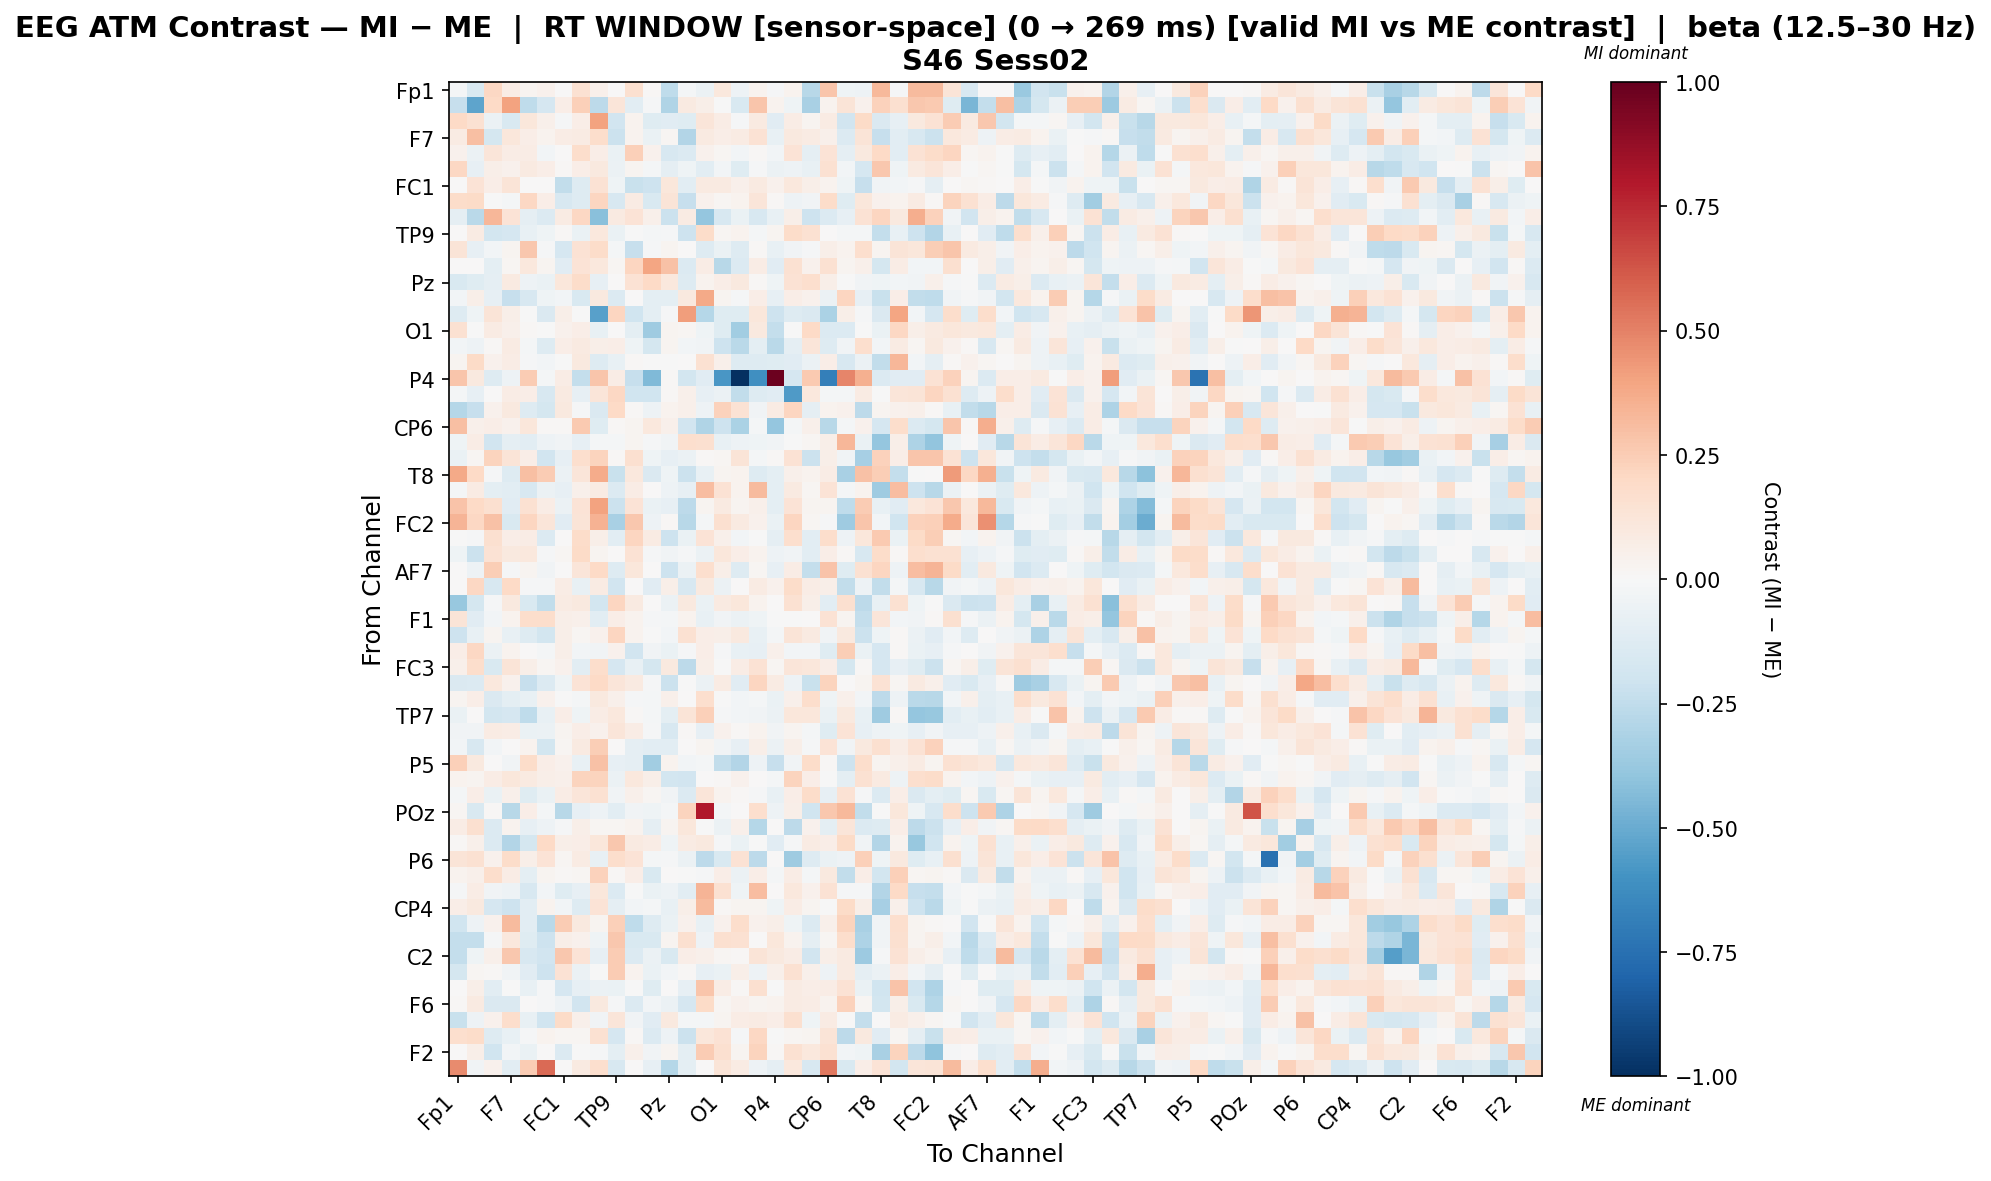

The table this chart was drawn from, first rows:
, Fp1, Fz, F3, F7, FT9, FC5, FC1, C3, T7, TP9, CP5, CP1, Pz, P3, P7, O1, Oz, O2, P4, P8, TP10, CP6, CP2
Fp1, -0.0175, -0.1499, 0.2067, 0.07268, 0.02377, 0.03998, 0.0, 0.1562, 0.05189, 0.0, 0.1582, 0.0102, -0.255, -0.0163, -0.05589, 0.1048, -0.04908, 0.03764, -0.007978, 0.03642, -0.2787, 0.2741, -0.04399
Fz, -0.2319, -0.5277, 0.1989, 0.3988, -0.2527, -0.1654, 0.0701, 0.2418, -0.2622, 0.1234, -0.1018, -0.01378, -0.2991, 0.08787, 0.06069, -0.004759, -0.1495, 0.2753, 0.03219, -0.03925, -0.3238, 0.03266, 0.1318
F3, 0.202, 0.1507, -0.05752, -0.153, 0.1163, 0.0513, -0.01041, 0.06269, 0.4027, -0.1916, 0.03283, -0.1248, -0.1119, -0.1211, 0.1236, 0.07339, -0.008464, 0.08872, -0.1135, 0.07531, 0.031, 0.07941, -0.1899
F7, 0.08192, 0.2978, -0.1776, 0.1164, 0.06794, 0.03184, 0.07591, 0.07874, 0.1758, -0.2114, 0.03168, -0.0694, 0.01709, -0.29, 0.08844, 0.06272, 0.07989, 0.1453, -0.07226, 0.09714, 0.08406, 0.04937, -0.134
FT9, 0.04132, -0.06168, 0.1242, 0.07781, 0.07369, -0.02584, 0.00613, 0.1743, 0.06923, -0.06817, 0.2349, 0.04533, -0.1581, -0.139, 0.04397, 0.0207, -0.02452, 0.01504, -0.02672, 0.1336, -0.09266, 0.1352, -0.08622
FC5, 0.2095, -0.07856, 0.05733, 0.04016, 0.08607, 0.06389, 0.008032, 0.06426, 0.09756, -0.05566, 0.02744, -0.02238, -0.0888, -0.0454, -0.1035, -0.02589, -0.1215, -0.008907, -0.0592, -0.05315, -0.07664, 0.1545, -0.03067
FC1, 0.0, 0.1368, 0.06659, 0.1252, 0.004027, 0.004027, -0.2457, -0.1252, 0.1416, -0.04339, -0.223, -0.2107, 0.1145, -0.109, 0.08638, 0.08912, 0.0475, 0.09351, 0.0443, 0.1051, 0.05817, 0.03166, -0.04598
C3, 0.1825, 0.1924, -0.0007551, -0.01687, 0.204, 0.06777, -0.1625, -0.1303, 0.2167, -0.1639, 0.08357, -0.1541, 0.1323, -0.2286, 0.04443, 0.02113, 0.03532, 0.1179, 0.01316, -0.05031, -0.03534, 0.1871, -0.1243
T7, -0.08995, -0.2657, 0.3316, 0.134, -0.08674, -0.1333, 0.08523, 0.2092, -0.4169, 0.09338, 0.1384, 0.04818, -0.2113, 0.07968, -0.389, -0.1636, -0.06722, -0.1631, -0.07081, 0.0625, -0.207, -0.1381, -0.08297
TP9, 0.0, 0.08352, -0.18, -0.1701, -0.07718, -0.04586, 0.01502, -0.0668, 0.1051, -0.06841, -0.002468, -0.01649, -0.01233, -0.2096, 0.1804, 0.02012, 0.03452, -0.01595, 0.03067, 0.1856, 0.1509, 0.006286, -0.01757
CP5, 0.131, -0.08576, -0.02483, 0.02526, 0.2733, -0.01289, -0.1658, 0.148, 0.1862, -0.01666, -0.2339, -0.007903, 0.02406, 0.0, -0.1294, -0.06681, -0.1304, 0.008774, -0.077, -0.03216, -0.01337, 0.0609, 0.03779
CP1, 0.0004414, 0.007315, -0.09655, 0.01615, 0.107, 0.02372, -0.1126, 0.1367, 0.1022, 0.02226, 0.212, 0.3955, 0.2923, -0.133, 0.07799, -0.2783, -0.1357, 0.07666, -0.1106, 0.1544, 0.04048, 0.1536, 0.02596
Pz, -0.1521, -0.1183, -0.08727, 0.09274, -0.04989, -0.06258, 0.1125, 0.1818, -0.0834, 0.006399, 0.1428, 0.2023, 0.1051, -0.1305, 0.03422, 0.06535, 0.09546, 0.01101, -0.03985, 0.1461, 0.1647, 0.05884, -0.00273
P3, -0.02455, 0.05722, -0.08228, -0.2328, -0.1614, -0.04607, -0.03053, -0.149, 0.09809, -0.1342, 0.0, -0.09432, -0.09957, 0.1013, 0.375, 0.02878, -0.01435, 0.0648, -0.08362, 0.06948, 0.04101, -0.06248, 0.213
P7, -0.132, -0.04663, 0.1263, 0.06185, -0.001452, -0.144, 0.05958, -0.0002521, -0.5423, 0.2137, -0.2019, -0.09535, -0.01532, 0.4184, -0.2851, -0.1192, -0.1214, 0.1144, -0.2041, -0.1263, -0.143, -0.3191, 0.05702
O1, 0.1539, -0.001468, 0.07901, 0.04956, 0.01355, -0.0001123, 0.04311, 0.06859, -0.07258, 0.002463, -0.09852, -0.3531, 0.02759, 0.01872, -0.04307, -0.1212, -0.3507, 0.09566, -0.2371, -0.007762, 0.1987, -0.1384, -0.1398
Oz, -0.02381, -0.05133, 0.01138, 0.07918, -0.0183, -0.1288, 0.06581, 0.09309, 0.05564, 0.06262, -0.04548, -0.1788, 0.03061, -0.02427, -0.03454, -0.208, -0.2661, -0.09506, -0.2708, -0.08622, 0.1179, -0.1279, -0.03662
O2, 0.02874, 0.195, 0.04565, 0.07473, -0.007877, -0.02507, -0.004825, 0.0969, -0.1286, -0.07503, 0.01128, -0.003822, -0.003876, 0.007261, 0.1506, 0.04758, -0.1254, -0.1286, -0.1226, -0.1168, -0.05723, 0.06417, -0.1571
P4, 0.2748, 0.09834, -0.1268, -0.05066, 0.2555, -0.01628, 0.07157, -0.2395, 0.2793, 0.07687, -0.2268, -0.4431, 0.01235, -0.1819, -0.1133, -0.5824, -1.0, -0.612, 0.9796, -0.1663, 0.2591, -0.6801, 0.4896
P8, -0.01809, -0.08297, 0.003496, 0.07296, 0.06796, -0.1589, 0.08797, -0.08098, 0.1221, 0.2078, -0.2009, -0.1971, 0.01432, 0.0474, -0.08344, -0.05506, -0.2434, -0.1268, -0.1119, -0.5639, 0.1085, -0.01743, -0.02009
TP10, -0.2848, -0.229, 0.04497, 0.09794, -0.1305, -0.1775, 0.09813, -0.01112, -0.1454, 0.1974, 0.00996, -0.04788, 0.03874, 0.05273, -0.05312, 0.227, 0.1444, -0.03226, 0.0826, 0.2134, -0.09143, 0.03145, 0.04254
CP6, 0.2984, 0.04817, 0.0692, 0.04547, 0.1139, 0.01194, 0.01548, 0.259, -0.1184, 0.008139, 0.02474, 0.1068, 0.05405, -0.1905, -0.3007, -0.2069, -0.3181, -0.02215, -0.3829, -0.02074, 0.05385, -0.2779, -0.02231
CP2, -0.04198, 0.07325, -0.1915, -0.0918, -0.103, -0.04893, -0.03891, -0.08392, -0.01682, -0.01727, 0.02533, -0.0126, -0.0321, 0.1641, 0.1612, -0.07248, -0.04932, -0.03922, -0.03768, -0.007148, 0.02235, 0.05677, 0.3295
C4, -0.06699, 0.01693, 0.2196, 0.1317, 0.06848, -0.1881, -0.08528, 0.1672, 0.2264, 0.01376, 0.1582, -0.04657, -0.08178, -0.05556, 0.01548, 0.01844, 0.1288, -0.01769, 0.01481, 0.147, -0.2185, 0.05618, -0.03276
T8, 0.3797, 0.2022, -0.01543, -0.1309, 0.3035, 0.2549, -0.05506, 0.1246, 0.3705, -0.2229, 0.1091, -0.1449, -0.04105, -0.2131, -0.07638, 0.0305, 0.03444, -0.1257, -0.09594, 0.05163, 0.03423, 0.07243, -0.3243
FT10, -0.01881, 0.08253, -0.09625, -0.109, -0.1588, -0.05991, -0.08421, 0.04731, 0.07858, -0.1393, 0.07638, 0.00668, -0.0533, -0.08365, 0.3063, 0.1428, 0.03189, 0.3142, -0.09454, 0.09261, 0.01684, 0.1386, -0.02297
FC6, 0.2864, 0.1984, 0.1635, -0.1149, 0.1547, 0.072, -0.05902, 0.1345, 0.4018, -0.2142, 0.1403, -0.06632, -0.08026, -0.2597, 0.02441, 0.0868, 0.02529, 0.04784, -0.09884, 0.139, 0.02423, 0.02651, -0.2576
FC2, 0.3406, 0.2107, 0.2935, -0.1518, 0.2139, 0.1205, -0.1136, 0.1281, 0.349, -0.3237, 0.2697, -0.05124, 0.009516, -0.278, -0.02343, 0.1602, 0.09303, 0.04457, -0.06398, 0.2121, 0.01727, -0.01034, -0.3562
F4, -0.0003214, -0.01027, 0.161, 0.06715, 0.07246, -0.1404, 0.001613, 0.1846, 0.05849, -0.1071, 0.2127, 0.07903, -0.2082, -0.06466, 0.1365, 0.05308, -0.02908, -0.001257, -0.09359, 0.1713, -0.1043, 0.1727, -0.05197
F8, -0.04377, -0.2186, 0.1413, 0.0974, 0.1087, -0.01099, 0.02172, 0.1881, 0.02544, 0.0, 0.1425, -0.01367, -0.03179, -0.009481, -0.06205, 0.1146, 0.06912, 0.03501, -0.04731, -0.03418, -0.1027, 0.07027, 0.01044
AF7, 0.003801, -0.05162, 0.2427, -0.01294, 0.02488, -0.03395, 0.003255, 0.1209, 0.2019, -0.1292, 0.1105, 0.005341, -0.2079, -0.05496, 0.166, 0.06057, -0.1299, 0.01866, -0.07813, 0.07322, -0.2404, 0.2831, -0.1245
AF3, 0.0, 0.2077, -0.1624, 0.2004, -0.008354, -0.01186, 0.07238, -0.07074, 0.08408, -0.1916, 0.0003362, -0.111, 0.06138, -0.1563, 0.09653, -0.06016, 0.003511, 0.0801, 0.04542, 0.1874, 0.07373, 0.05815, -0.2424
AFz, -0.3778, -0.174, -0.01385, 0.1012, -0.156, -0.246, 0.0848, 0.1012, -0.1822, 0.2134, 0.09095, 0.0015, -0.05731, 0.09393, -0.06511, 0.0878, 0.1119, 0.03696, 0.00069, 0.1485, 0.0551, -0.1052, 0.1576
F1, 0.132, -0.1111, -0.02379, 0.03323, 0.1724, 0.1753, 0.06169, 0.0517, -0.1018, 0.06552, 0.03203, -0.01503, -0.01856, 0.03722, -0.07776, -0.03406, -0.06093, -0.04132, -0.001845, -0.007152, 0.0003981, 0.1439, 0.03053
F5, -0.2068, -0.07099, 0.02838, -0.07043, -0.1305, -0.1852, 0.05826, 0.01815, 0.04474, 0.2133, 0.03885, -0.0005941, -0.02662, 0.156, 0.06356, 0.05507, 0.09697, -0.07389, -0.0184, 0.1307, 0.08899, -0.03387, 0.09566
FT7, 0.06661, 0.2076, -0.06227, 0.03541, 0.005541, -0.02156, 0.05658, -0.02776, -0.0375, 0.04355, -0.1897, -0.03223, -0.06415, -0.01472, 0.06718, -0.01412, -0.07214, -0.08211, 0.05165, -0.02719, -0.02852, -0.1173, 0.2447
FC3, 0.04964, 0.1757, -0.1493, 0.1307, 0.05728, 0.02256, 0.04474, -0.1079, 0.1755, -0.1682, -0.07268, -0.1722, 0.09598, -0.2583, 0.05649, -0.007265, 0.07158, 0.1427, 0.02247, 0.1234, 0.1096, 0.06796, -0.1727
C1, -0.1455, -0.1376, 0.1033, 0.04637, -0.2299, -0.1402, -0.04521, 0.1368, 0.1956, 0.1183, 0.08958, -0.01372, -0.2173, -0.006067, -0.05997, 0.08095, -0.116, 0.2165, 0.08554, -0.04814, -0.2228, 0.219, 0.003449
C5, 0.02355, 0.06974, -0.1407, -0.099, -0.07456, 0.04101, -0.005313, -0.02031, 0.098, 0.0492, -0.01347, -0.01694, 0.0525, 0.001252, 0.1677, -0.001905, -0.02762, -0.01939, -0.06504, 0.05408, 0.1776, -0.04138, 0.04757
TP7, -0.0691, 0.007492, -0.1817, -0.1668, -0.2562, -0.07557, 0.06452, -0.04453, 0.07153, 0.1078, 0.01477, -0.0229, -0.09696, 0.132, 0.2369, -0.0154, -0.02483, -0.03172, -0.05729, 0.1115, 0.114, -0.06898, 0.09561
CP3, -0.03164, -0.03672, 0.08157, 0.07647, -0.06449, -0.06225, 0.02885, 0.06362, 0.04246, 0.1218, 0.07335, -0.01332, -0.1617, 0.01247, -0.08096, 0.04529, 0.01351, 0.0331, -0.03859, 0.02914, -0.02147, -0.1219, 0.1405
P1, -0.02801, -0.1627, -0.02847, 0.004179, 0.03291, -0.182, 0.01644, 0.09256, 0.2426, 0.003185, -0.09176, -0.1037, -0.1048, 0.0, 0.02741, -0.03827, -0.08496, 0.05974, -0.05766, 0.05709, -0.008312, 0.1386, -0.03839
P5, 0.2359, 0.1007, 0.001669, -0.03897, 0.1828, 0.06972, 0.03979, -0.07306, 0.2936, -0.07893, -0.09142, -0.346, 0.0368, -0.02407, -0.02196, -0.2494, -0.2969, -0.04763, -0.2281, -0.03365, 0.18, 0.01328, -0.2033
PO7, 0.03422, 0.02902, 0.07397, 0.1156, 0.09327, 0.0553, 0.04995, 0.2234, 0.2228, -0.05765, 0.1051, 0.06146, -0.1825, -0.1901, 0.0, 0.008713, 0.04332, 0.003699, -0.02256, 0.2236, 0.06957, -0.00323, -0.09484
PO3, -0.02109, 0.0627, -0.06522, 0.05378, -0.1237, -0.06545, 0.07525, 0.1222, 0.152, -0.03522, 0.05261, 0.01888, -0.03419, -0.1342, 0.1248, 0.03256, 0.01497, -0.01385, -0.07458, 0.06511, 0.1797, -0.08492, 0.1447
POz, 0.02042, -0.1526, 0.0128, -0.2743, 0.0653, -0.02332, -0.2794, -0.08249, -0.05362, -0.1086, -0.0326, -0.03946, -0.01978, 0.2258, 0.7986, -0.02286, 0.0, 0.1656, -0.04884, 0.05794, -0.1974, 0.2715, 0.3272
PO4, 0.07546, 0.1624, -0.1344, 0.03141, -0.08525, -0.04792, -0.01246, 0.05853, 0.022, 0.02017, 0.03225, -0.09046, 0.02358, 0.1137, -0.001034, -0.05759, 0.04854, -0.2816, 0.0, -0.2581, 0.04173, -0.09793, 0.1193
PO8, 0.01325, 0.04816, -0.1389, -0.2917, -0.1757, 0.201, 0.06038, 0.06742, 0.1125, 0.2726, 0.0914, 0.07496, -0.0417, 0.08396, 0.09711, -0.0133, -0.06459, -0.002156, -0.1149, -0.01035, 0.08499, 0.06392, 0.1891
P6, 0.1325, 0.1516, 0.04629, 0.185, 0.05757, 0.1337, 0.01591, 0.08453, -0.07182, 0.1727, 0.1388, -0.02074, -0.01108, -0.05631, -0.2578, -0.1549, 0.1446, -0.2633, 0.0, -0.3578, -0.1319, -0.06921, -0.05413
P2, 0.03773, 0.04696, 0.1753, 0.07461, -0.09946, 0.02584, 0.009395, 0.0201, 0.2282, 0.009241, 0.06922, -0.156, 0.0, -0.004997, -0.01092, 0.06637, -0.0566, 0.06425, -0.02134, 0.0759, -0.02272, 0.09547, -0.2429
CPz, -0.01026, 0.07767, -0.03243, -0.05072, -0.1569, -0.02883, -0.1247, -0.07928, 0.1172, -0.1403, -0.006966, -0.06391, -0.04745, -0.1085, 0.336, 0.1525, -0.04246, 0.3059, 0.00166, 0.1072, 0.04673, 0.1484, -0.01205
CP4, 0.06973, 0.0999, -0.1701, -0.2088, -0.1077, 0.03367, -0.02814, -0.1282, 0.1401, -0.08704, -0.02707, -0.02045, -0.07716, 0.05615, 0.3176, 0.009795, 0.02398, 0.02387, -0.0433, 0.07226, 0.02529, -0.00375, 0.1925
TP8, -0.2003, -0.0525, 0.04426, 0.3155, -0.1023, -0.268, 0.2542, 0.09992, 0.02764, 0.2349, -0.2523, -0.1317, -0.0662, 0.04001, -0.0749, 0.04167, 0.1769, 0.045, 0.06212, -0.04424, -0.1397, 0.04945, 0.2212
C6, -0.2353, -0.2396, -0.009028, 0.1046, -0.1206, -0.2092, 0.0623, 0.04219, -0.04588, 0.2668, -0.151, -0.1495, 0.03021, 0.1606, -0.05386, 0.1627, 0.1516, 0.005115, 0.1157, 0.03449, -0.09255, 0.02305, 0.1756
C2, -0.239, -0.04472, 0.0481, 0.2676, -0.1586, -0.1881, 0.2675, 0.1346, -0.07911, 0.2539, -0.1333, -0.05921, -0.1548, 0.06611, 0.04853, 0.02192, 0.01272, 0.1267, 0.09611, 0.0765, -0.1887, 0.05908, 0.08615
FC4, -0.1764, 0.02101, 0.009733, -0.03851, -0.1101, -0.2068, 0.1447, -0.05638, -0.005779, 0.2546, 0.03172, -0.06429, -0.02814, 0.01164, -0.082, -0.06956, 0.05942, -0.04851, 0.04718, 0.1522, 0.05081, -0.05126, 0.09315
FT8, 0.0, 0.05591, -0.1029, -0.006258, -0.07122, -0.008902, -0.1695, -0.08107, -0.06145, -0.06275, -0.003684, -0.1204, 0.0, -0.0845, 0.2792, 0.07651, 0.01546, 0.158, -0.006686, 0.08492, 0.06907, 0.07336, 0.1469
F6, 0.01515, 0.09077, -0.1407, -0.1463, 0.00109, -0.0125, -0.0487, -0.1918, 0.09696, -0.01418, -0.1357, -0.0268, -0.05801, -0.1718, 0.1875, 0.01645, 0.04302, 0.02844, 0.03673, 0.08111, 0.07267, 0.03825, 0.2321
AF8, -0.2222, -0.05038, 0.04143, 0.1724, -0.07708, -0.1957, 0.1894, 0.05035, -0.03189, 0.1222, -0.03533, -0.1128, 0.1012, -0.02337, -0.02296, 0.02628, 0.07512, 0.07848, 0.06922, 0.1587, -0.04343, 0.07922, -0.005418
AF4, 0.1715, 0.1846, -0.1266, -0.07128, -0.01301, 0.03567, 0.02298, 0.02164, 0.1542, -0.1659, 0.009499, -0.1368, -0.04801, -0.2144, 0.117, 0.1432, -0.00839, 0.2042, -0.004524, 0.02156, 0.02869, 0.1304, -0.2614
... 2 more rows
